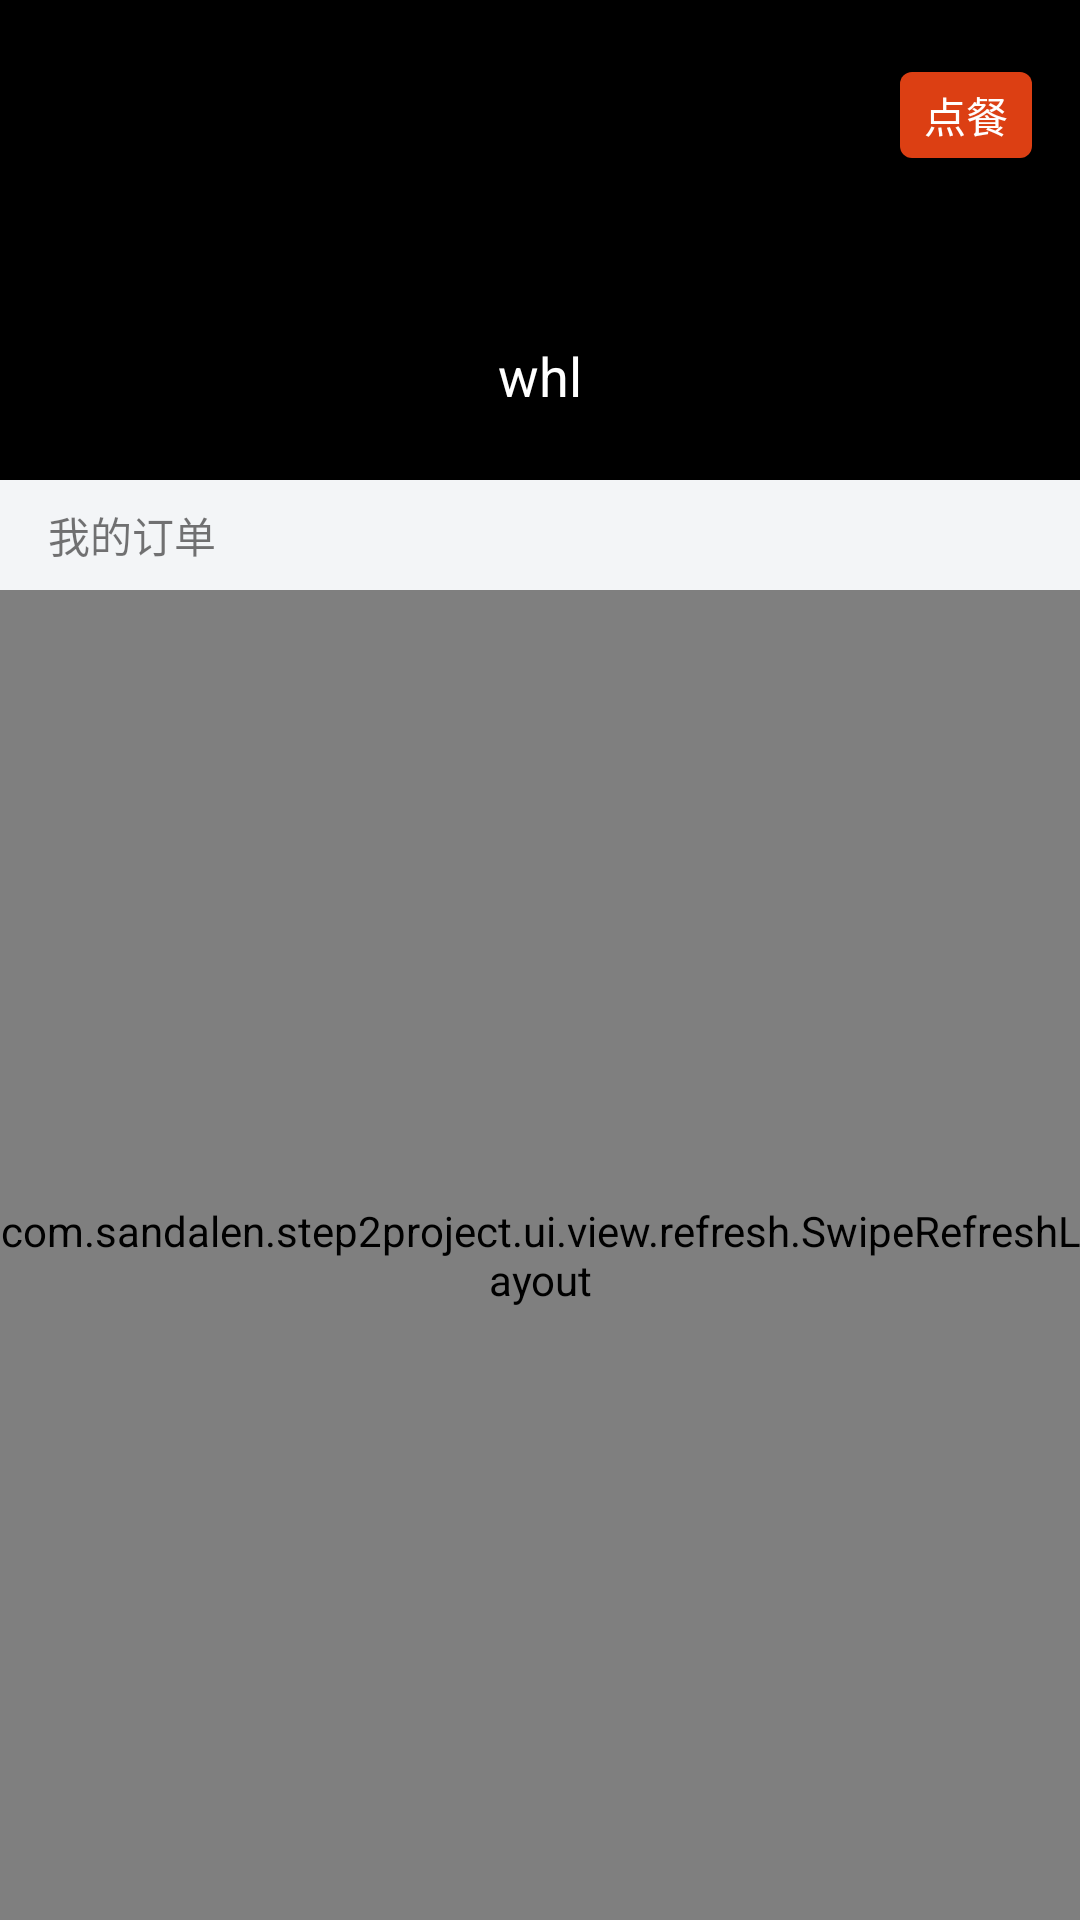

This screen was rendered from an Android layout file. Write that file and the resources it references.
<!-- AndroidManifest.xml: application theme AppTheme_NoTitleBar -->
<!-- res/layout/activity_order.xml -->
<?xml version="1.0" encoding="utf-8"?>
<LinearLayout xmlns:android="http://schemas.android.com/apk/res/android"
    xmlns:app="http://schemas.android.com/apk/res-auto"
    xmlns:tools="http://schemas.android.com/tools"
    android:layout_width="match_parent"
    android:layout_height="match_parent"
    android:orientation="vertical"
    tools:context=".OrderActivity">

    <RelativeLayout
        android:layout_width="match_parent"
        android:layout_height="160dp"
        android:background="#000000">
        <ImageView
            android:id="@+id/id_iv_icon"
            android:layout_width="50dp"
            android:layout_height="50dp"
            android:layout_centerInParent="true"
            android:src="@drawable/icon"/>

        <TextView
            android:layout_width="wrap_content"
            android:layout_height="wrap_content"
            android:id="@+id/id_tv_name"
            android:layout_below="@id/id_iv_icon"
            android:layout_centerHorizontal="true"
            android:layout_marginTop="8dp"
            android:text="whl"
            android:textColor="#ffffff"
            android:textSize="18sp"/>

        <Button
            android:layout_width="wrap_content"
            android:layout_height="wrap_content"
            android:id="@+id/id_btn_take_order"
            android:layout_alignParentRight="true"
            android:layout_marginRight="16dp"
            android:layout_marginTop="24dp"
            android:background="@drawable/btn_bg_orange_order"
            android:minHeight="0dp"
            android:minWidth="0dp"
            android:paddingBottom="4dp"
            android:paddingLeft="8dp"
            android:paddingRight="8dp"
            android:paddingTop="4dp"
            android:text="点餐"
            android:textColor="#ffffff"/>
    </RelativeLayout>

    <TextView
        android:layout_width="match_parent"
        android:layout_height="wrap_content"
        android:background="#F3F5F7"
        android:paddingBottom="8dp"
        android:paddingLeft="16dp"
        android:paddingTop="8dp"
        android:text="我的订单" />

    <com.sandalen.step2project.ui.view.refresh.SwipeRefreshLayout
        android:layout_width="match_parent"
        android:layout_height="0dp"
        android:layout_weight="1"
        android:background="#ffffff"
        android:id="@+id/id_refresh_layout">
        <androidx.recyclerview.widget.RecyclerView
            android:layout_width="match_parent"
            android:layout_height="match_parent"
            android:id="@+id/id_recycer_view"></androidx.recyclerview.widget.RecyclerView>
    </com.sandalen.step2project.ui.view.refresh.SwipeRefreshLayout>
</LinearLayout>
<!-- resources referenced by this layout -->
<resources>
  <!-- drawable btn_bg_orange_order (drawable) -->
  <?xml version="1.0" encoding="utf-8"?>
  <selector xmlns:android="http://schemas.android.com/apk/res/android">
      <item android:state_pressed="true">
          <shape>
              <corners android:radius="4dp"></corners>
              <solid android:color="#e29c88"></solid>
          </shape>
      </item>
      <item >
          <shape>
              <corners android:radius="4dp"></corners>
              <solid android:color="#DC3F13"></solid>
          </shape>
      </item>
  </selector>
  <style name="AppTheme_NoTitleBar" parent="AppTheme" />
  <style name="AppTheme" parent="Theme.AppCompat.Light.NoActionBar">
          
          <item name="colorPrimary">@color/colorPrimary</item>
          <item name="colorPrimaryDark">@color/colorPrimaryDark</item>
          <item name="colorAccent">@color/colorAccent</item>
      </style>
  <color name="colorPrimary">#000000</color>
  <color name="colorPrimaryDark">#303F9F</color>
  <color name="colorAccent">#FF4081</color>
</resources>
